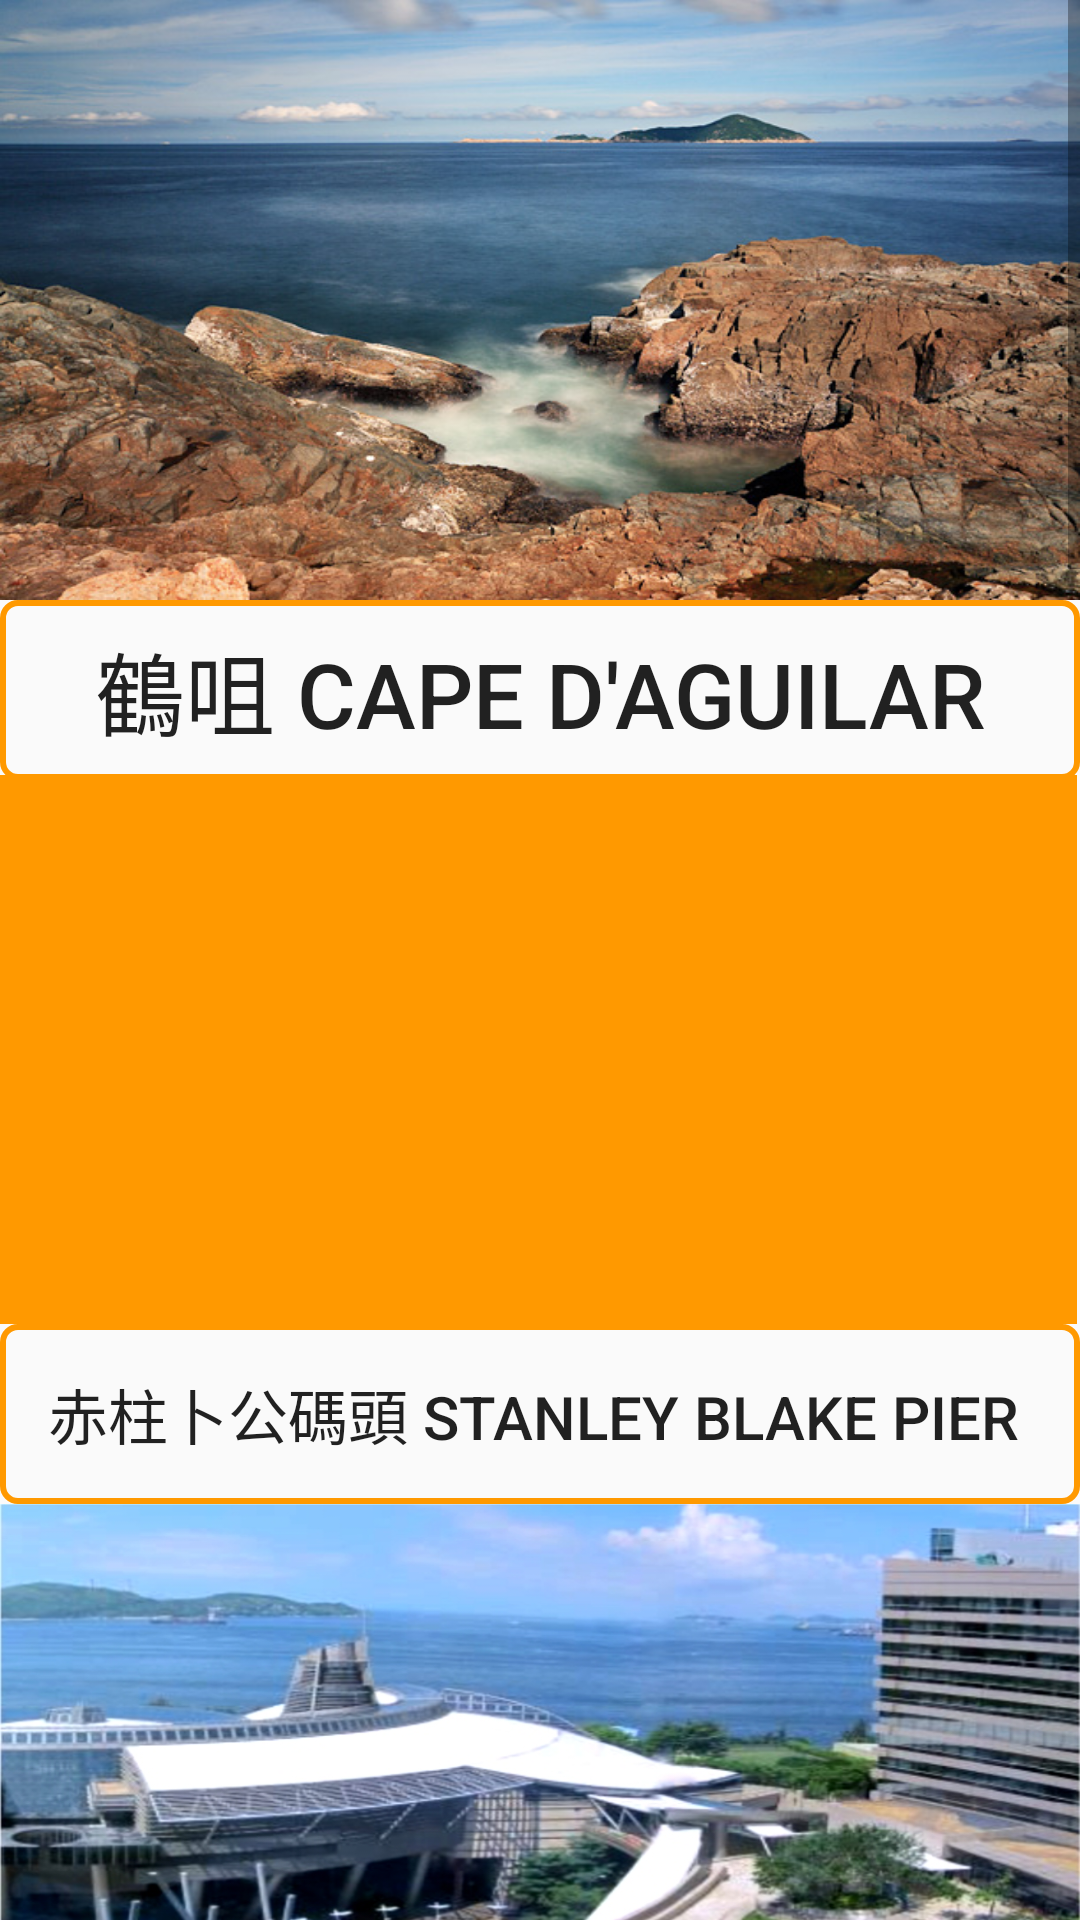

Android layout source for this screen:
<!-- AndroidManifest.xml: application theme AppTheme.FullScreen -->
<!-- res/layout/activity_main3.xml -->
<?xml version="1.0" encoding="utf-8"?>
<ScrollView xmlns:android="http://schemas.android.com/apk/res/android"
    android:layout_width="match_parent"
    android:layout_height="match_parent"
    android:fillViewport="true">
    <LinearLayout xmlns:android="http://schemas.android.com/apk/res/android"
        android:orientation="vertical"
        android:layout_width="fill_parent"
        android:layout_height="fill_parent"
        >

        <ImageView
            android:id="@+id/hk_1"
            android:src="@drawable/hk11"
            android:layout_width="match_parent"
            android:layout_height="200dp"
            android:background="#FF9900"
            android:scaleType="fitXY"/>
        <Button
            android:id="@+id/b1"
            android:layout_width="match_parent"
            android:layout_height="60dp"
            android:layout_below="@id/hk_1"
            android:background="@drawable/shape"
            android:text="鶴咀 Cape D'Aguilar"
            android:textSize="30dp"/>

        <ImageView
            android:id="@+id/hk_2"
            android:layout_width="match_parent"
            android:layout_height="183dp"
            android:layout_below="@id/b1"
            android:layout_alignParentEnd="true"
            android:layout_alignParentRight="true"
            android:layout_marginTop="-2dp"
            android:layout_marginEnd="1dp"
            android:layout_marginRight="1dp"
            android:background="#FF9900"
            android:scaleType="fitXY"
            android:src="@drawable/hk2" />
        <Button
            android:id="@+id/b2"
            android:layout_width="match_parent"
            android:layout_height="60dp"
            android:layout_below="@id/hk_2"
            android:background="@drawable/shape"
            android:text="赤柱卜公碼頭 Stanley Blake Pier "
            android:textSize="20dp"/>

        <ImageView
            android:id="@+id/hk_3"
            android:layout_width="match_parent"
            android:layout_height="177dp"
            android:layout_below="@id/b2"
            android:background="#FF9900"
            android:scaleType="fitXY"
            android:src="@drawable/hk3" />
        <Button
            android:id="@+id/b3"
            android:layout_width="match_parent"
            android:layout_height="60dp"
            android:layout_below="@id/hk_3"
            android:background="@drawable/shape"
            android:text="數碼港 Cyberport"
            android:textSize="30dp"/>
        <ImageView
            android:id="@+id/hk_4"
            android:layout_width="match_parent"
            android:layout_height="177dp"
            android:layout_below="@id/b3"
            android:background="#FF9900"
            android:scaleType="fitXY"
            android:src="@drawable/hk4" />
        <Button
            android:id="@+id/b4"
            android:layout_width="match_parent"
            android:layout_height="60dp"
            android:layout_below="@id/hk_4"
            android:background="@drawable/shape"
            android:text="華富邨 Wah Fu Estate"
            android:textSize="30dp"/>
        <ImageView
            android:id="@+id/hk_5"
            android:layout_width="match_parent"
            android:layout_height="177dp"
            android:layout_below="@id/b4"
            android:background="#FF9900"
            android:scaleType="fitXY"
            android:src="@drawable/hk5" />
        <Button
            android:id="@+id/b5"
            android:layout_width="match_parent"
            android:layout_height="60dp"
            android:layout_below="@id/hk_5"
            android:background="@drawable/shape"
            android:text="華富邨瀑布灣公園 Waterfall Bay"
            android:textSize="20dp"/>
        <ImageView
            android:id="@+id/hk_6"
            android:layout_width="match_parent"
            android:layout_height="177dp"
            android:layout_below="@id/b5"
            android:background="#FF9900"
            android:scaleType="fitXY"
            android:src="@drawable/hk6" />
        <Button
            android:id="@+id/b6"
            android:layout_width="match_parent"
            android:layout_height="60dp"
            android:layout_below="@id/hk_6"
            android:background="@drawable/shape"
            android:text="大館 TaiKwun"
            android:textSize="30dp"/>
        <ImageView
            android:id="@+id/hk_7"
            android:layout_width="match_parent"
            android:layout_height="177dp"
            android:layout_below="@id/b6"
            android:background="#FF9900"
            android:scaleType="fitXY"
            android:src="@drawable/hk7" />
        <Button
            android:id="@+id/b7"
            android:layout_width="match_parent"
            android:layout_height="60dp"
            android:layout_below="@id/hk_7"
            android:background="@drawable/shape"
            android:text="新光戲院 Sunbeam Theatre"
            android:textSize="30dp"/>
        <ImageView
            android:id="@+id/hk_8"
            android:layout_width="match_parent"
            android:layout_height="177dp"
            android:layout_below="@id/b7"
            android:background="#FF9900"
            android:scaleType="fitXY"
            android:src="@drawable/hk8" />
        <Button
            android:id="@+id/b8"
            android:layout_width="match_parent"
            android:layout_height="60dp"
            android:layout_below="@id/hk_8"
            android:background="@drawable/shape"
            android:text="怪獸大廈 Yik Cheong Building"
            android:textSize="20dp"/>
        <ImageView
            android:id="@+id/hk_9"
            android:layout_width="match_parent"
            android:layout_height="177dp"
            android:layout_below="@id/b8"
            android:background="#FF9900"
            android:scaleType="fitXY"
            android:src="@drawable/hk9" />
        <Button
            android:id="@+id/b9"
            android:layout_width="match_parent"
            android:layout_height="60dp"
            android:layout_below="@id/hk_9"
            android:background="@drawable/shape"
            android:text="春秧街 Chun Yeung Street"
            android:textSize="20dp"/>

    </LinearLayout>
</ScrollView>
<!-- resources referenced by this layout -->
<resources>
  <!-- drawable hk11: jpg bitmap (drawable, 135980 bytes) -->
  <!-- drawable hk3: jpg bitmap (drawable, 237678 bytes) -->
  <!-- drawable hk4: jpg bitmap (drawable, 168567 bytes) -->
  <!-- drawable hk5: jpg bitmap (drawable, 231578 bytes) -->
  <!-- drawable hk6: jpg bitmap (drawable, 572375 bytes) -->
  <!-- drawable hk7: jpg bitmap (drawable, 478467 bytes) -->
  <!-- drawable hk8: jpg bitmap (drawable, 430394 bytes) -->
  <!-- drawable hk9: jpg bitmap (drawable, 125725 bytes) -->
  <!-- drawable shape (drawable) -->
  <?xml version="1.0" encoding="utf-8"?>
  <shape xmlns:android="http://schemas.android.com/apk/res/android"
      android:shape="rectangle">
  
  
      <stroke
          android:width="2dp"
      android:color="#FF9900"/>
      <corners
         android:radius="5dp"/>
  </shape>
  <style name="AppTheme.FullScreen">
          <item name="windowActionBar">false</item>
          <item name="windowNoTitle">true</item>
          <item name="android:windowFullscreen">true</item>
      </style>
</resources>
